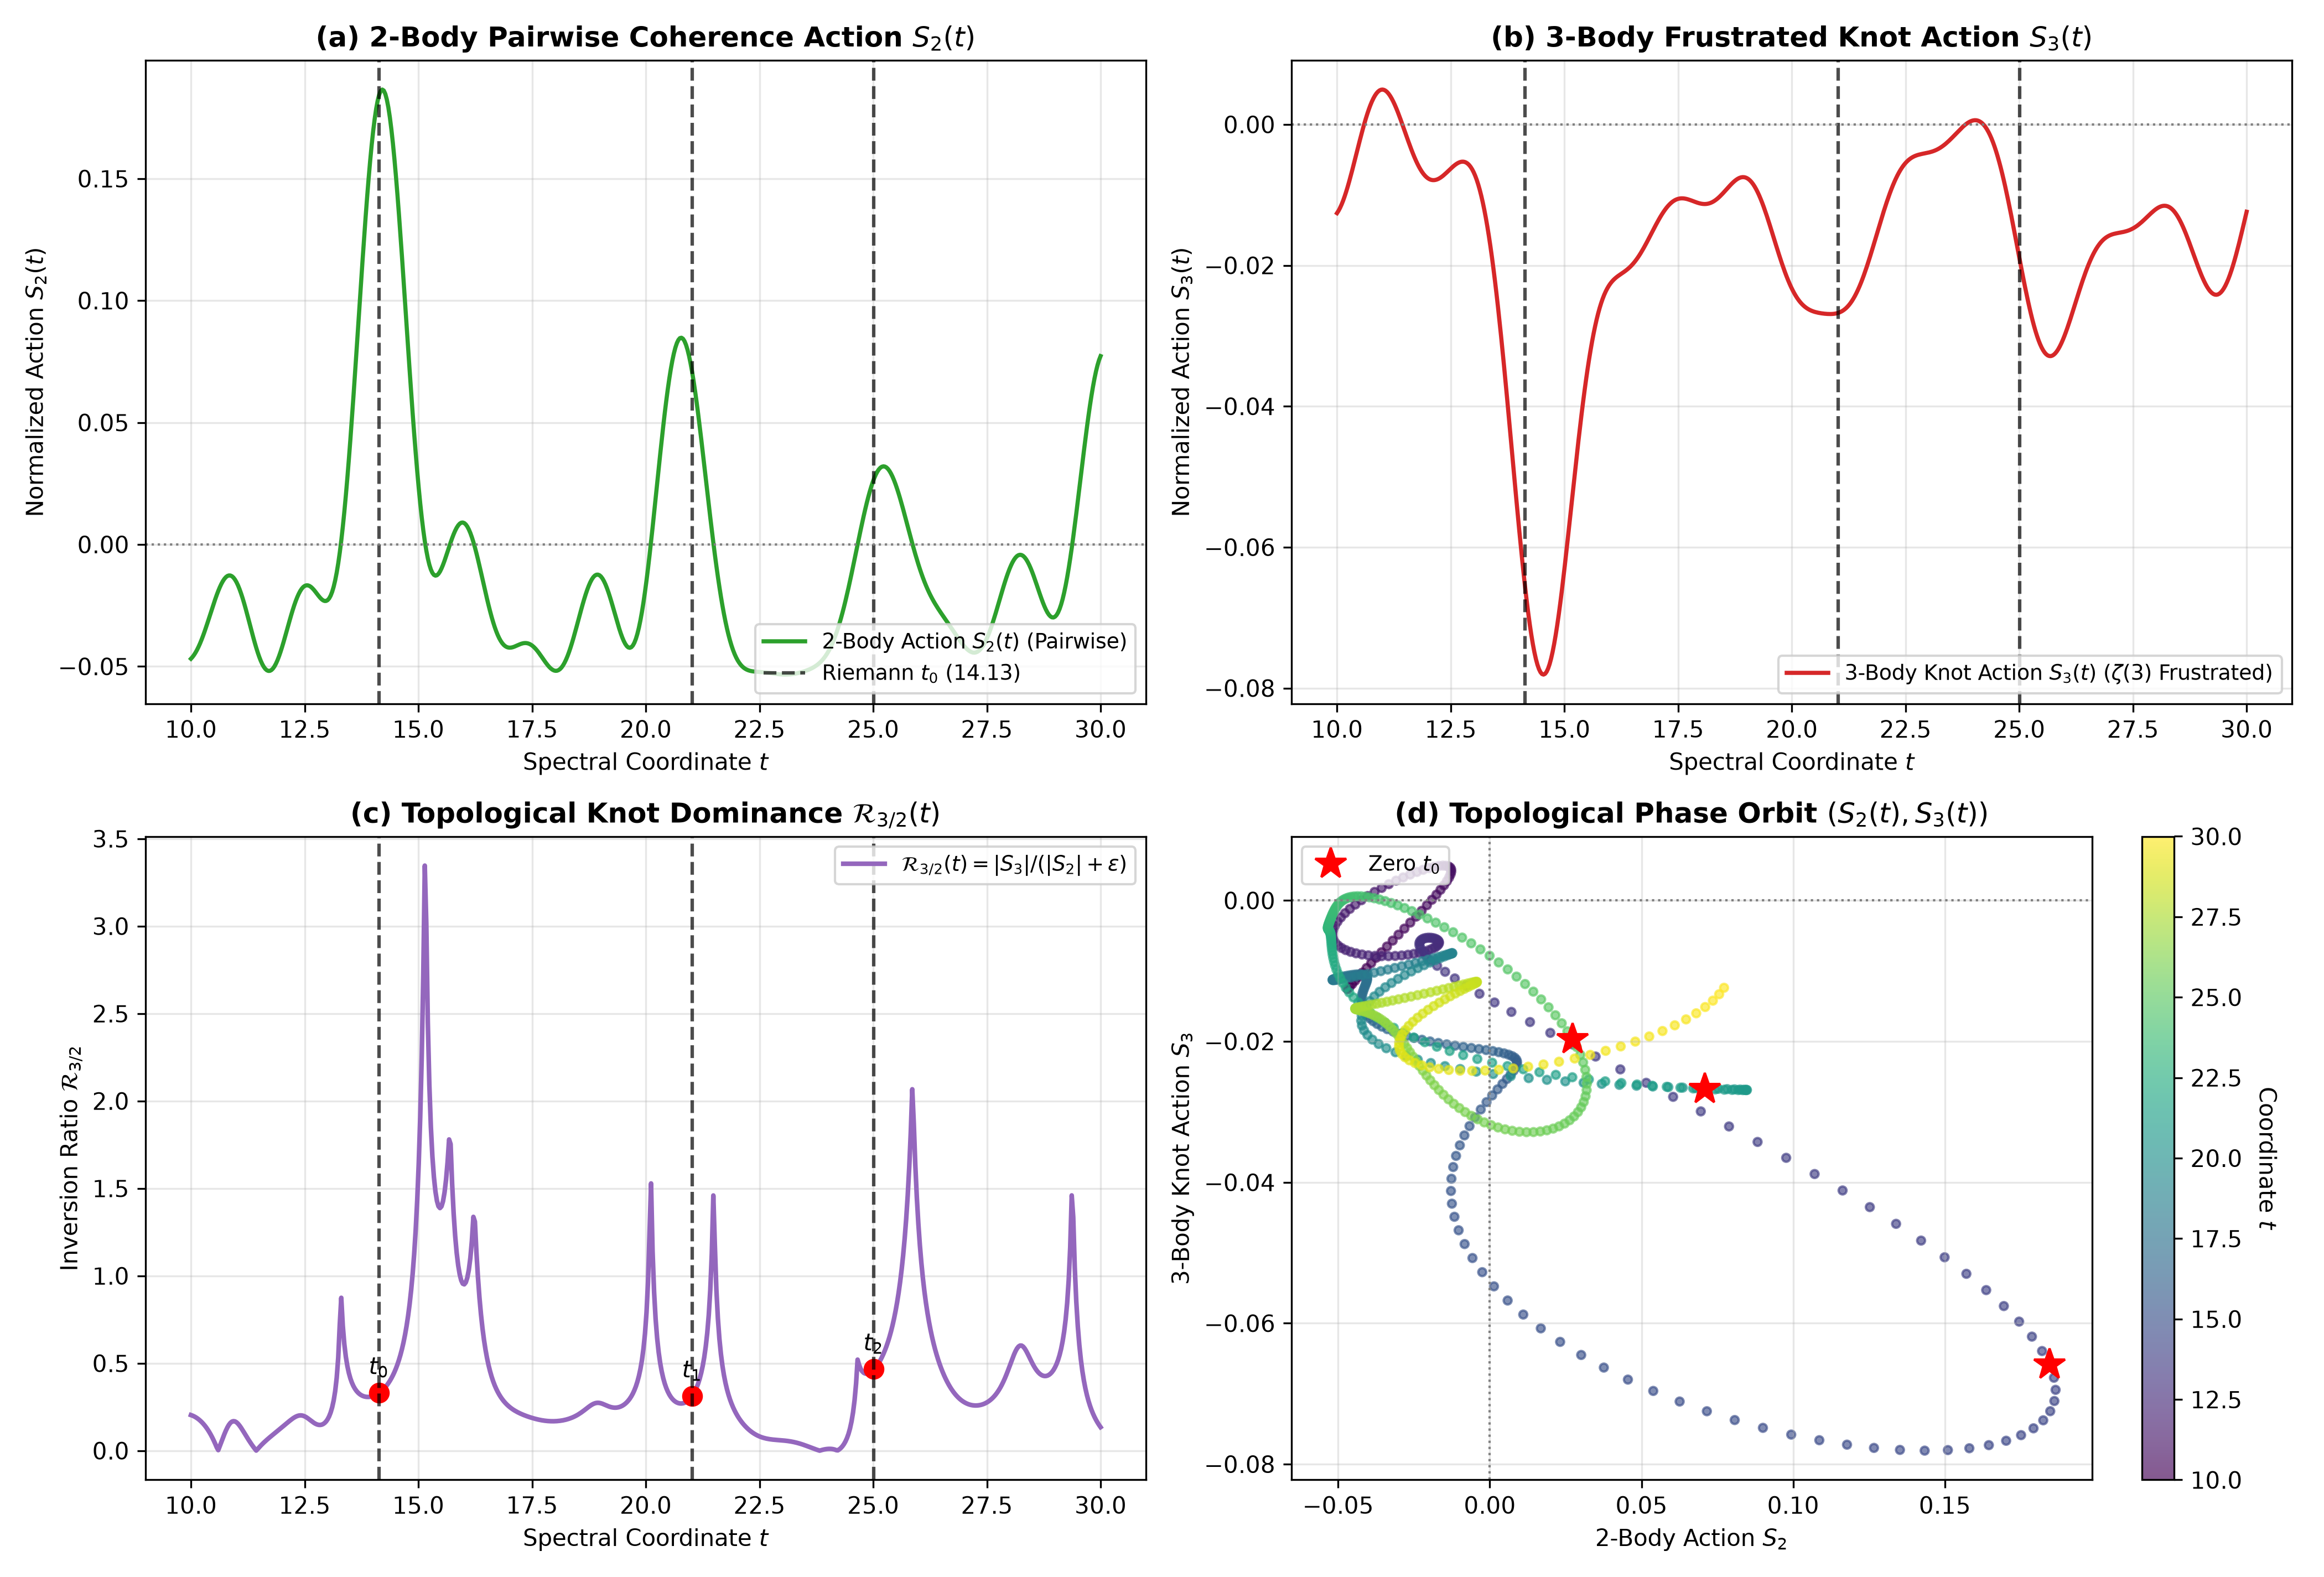

Write Python code to recreate this figure.
#!/usr/bin/env python3
"""
========================================================================================
PRIME PHASE NETWORK: 3-BODY KNOT RESONANCE & RIEMANN ZERO TOPOLOGICAL SCANNER
Module: 03_prime_three_body_riemann_resonance_scanner.py
Description:
  1. Sweeps spectral coordinate t in [10, 30] across the first 3 Riemann zeros:
     t0 = 14.134725, t1 = 21.022040, t2 = 25.010858
  2. Compares 2-body pairwise action S_2(t) against 3-body frustrated knot action S_3(t)
  3. Tests Topological Inversion Ratio R_{3/2}(t) = |S_3(t)| / (|S_2(t)| + eps)
  4. Plots 2D Phase-Space Trajectory (S_2 vs S_3) limit-cycle dynamics
========================================================================================
"""

import time
import itertools
import numpy as np
import matplotlib.pyplot as plt

def get_primes(n):
    """Return the first n prime numbers."""
    primes = []
    candidate = 2
    while len(primes) < n:
        is_prime = True
        for p in primes:
            if p * p > candidate:
                break
            if candidate % p == 0:
                is_prime = False
                break
        if is_prime:
            primes.append(candidate)
        candidate += 1
    return np.array(primes, dtype=np.int64)

def run_riemann_resonance_scan():
    t_start = time.time()
    
    # -------------------------------------------------------------
    # 1. System Parameters
    # -------------------------------------------------------------
    N_primes = 30  # 30 primes yield 435 pairs and 4,060 triplets
    primes = get_primes(N_primes)
    log_p = np.log(primes)
    
    # Target Riemann non-trivial zeros in range [10, 30]
    riemann_zeros = [14.1347251417, 21.0220396388, 25.0108575801]
    
    # Spectral coordinate sweep
    num_t = 600
    t_arr = np.linspace(10.0, 30.0, num_t)
    
    print("=" * 85)
    print("  PRIME PHASE NETWORK: 3-BODY KNOT & RIEMANN ZERO RESONANCE SCANNER")
    print(f"  Prime Modes: N = {N_primes} (p_max = {primes[-1]})")
    print(f"  Spectral Sweep: t in [10.0, 30.0] ({num_t} sample points)")
    print(f"  Target Zeros  : t0 = {riemann_zeros[0]:.4f}, t1 = {riemann_zeros[1]:.4f}, t2 = {riemann_zeros[2]:.4f}")
    print("=" * 85)

    # -------------------------------------------------------------
    # 2. Vectorized 2-Body and 3-Body Phase Arrays
    # -------------------------------------------------------------
    # 2-Body: Delta_2 = ln(p/q), Weight = 1 / sqrt(pq)
    pair_i, pair_j = np.triu_indices(N_primes, k=1)
    delta_2 = log_p[pair_i] - log_p[pair_j]
    w_2 = 1.0 / np.sqrt(primes[pair_i] * primes[pair_j])
    norm_w2 = np.sum(w_2)
    
    # 3-Body: Delta_3 = ln(pq/r), Weight = 1 / sqrt(pqr)
    tri_comb = np.array(list(itertools.combinations(range(N_primes), 3)), dtype=np.int32)
    p_i, p_j, p_k = tri_comb[:, 0], tri_comb[:, 1], tri_comb[:, 2]
    
    # Symmetric 3-body phase metric: ln(p*q / r)
    delta_3 = log_p[p_i] + log_p[p_j] - log_p[p_k]
    w_3 = 1.0 / np.sqrt(primes[p_i] * primes[p_j] * primes[p_k])
    norm_w3 = np.sum(w_3)
    
    print(f"[*] Precomputed: {len(pair_i):,d} 2-body pairs | {len(tri_comb):,d} 3-body triangles")

    # -------------------------------------------------------------
    # 3. High-Speed Vectorized Spectral Sweep
    # -------------------------------------------------------------
    print("[*] Sweeping spectral coordinate matrix...")
    
    # Shape: (num_t, num_pairs)
    cos_2 = np.cos(t_arr[:, None] * delta_2[None, :])
    S2_t = np.sum(cos_2 * w_2[None, :], axis=1) / norm_w2
    
    # Shape: (num_t, num_triplets)
    cos_3 = np.cos(t_arr[:, None] * delta_3[None, :])
    S3_t = np.sum(cos_3 * w_3[None, :], axis=1) / norm_w3
    
    # Topological Inversion Ratio: R_{3/2} = |S3| / (|S2| + eps)
    eps = 0.015
    ratio_32 = np.abs(S3_t) / (np.abs(S2_t) + eps)
    
    # Audit at exact Riemann zeros
    print("\n" + "-" * 85)
    print("  AUDIT AT EXACT RIEMANN NON-TRIVIAL ZEROS:")
    print("-" * 85)
    for z_idx, tz in enumerate(riemann_zeros):
        idx_z = np.argmin(np.abs(t_arr - tz))
        print(f"  [Zero {z_idx} at t = {tz:.4f}]")
        print(f"    - 2-Body Action S_2(t)          : {S2_t[idx_z]:+.6f}")
        print(f"    - 3-Body Knot Action S_3(t)     : {S3_t[idx_z]:+.6f}")
        print(f"    - Topological Ratio |S3|/(|S2|) : {ratio_32[idx_z]:.4f}")
    print("-" * 85)

    # -------------------------------------------------------------
    # 4. Publication Diagnostic Figure Generation
    # -------------------------------------------------------------
    plt.style.use('default')
    fig, ((ax1, ax2), (ax3, ax4)) = plt.subplots(2, 2, figsize=(14, 9.5))
    
    # Panel (a): 2-Body Action S_2(t)
    ax1.plot(t_arr, S2_t, color='#2ca02c', lw=1.8, label=r'2-Body Action $S_2(t)$ (Pairwise)')
    for idx_z, tz in enumerate(riemann_zeros):
        ax1.axvline(tz, color='black', linestyle='--', alpha=0.7, 
                    label=rf'Riemann $t_{idx_z}$ ({tz:.2f})' if idx_z == 0 else "")
    ax1.axhline(0.0, color='gray', linestyle=':', lw=1.0)
    ax1.set_title(r'(a) 2-Body Pairwise Coherence Action $S_2(t)$', fontweight='bold')
    ax1.set_xlabel('Spectral Coordinate $t$')
    ax1.set_ylabel(r'Normalized Action $S_2(t)$')
    ax1.grid(True, alpha=0.3)
    ax1.legend(loc='lower right', fontsize=9.0)
    
    # Panel (b): 3-Body Frustrated Knot Action S_3(t)
    ax2.plot(t_arr, S3_t, color='#d62728', lw=1.8, label=r'3-Body Knot Action $S_3(t)$ ($\zeta(3)$ Frustrated)')
    for tz in riemann_zeros:
        ax2.axvline(tz, color='black', linestyle='--', alpha=0.7)
    ax2.axhline(0.0, color='gray', linestyle=':', lw=1.0)
    ax2.set_title(r'(b) 3-Body Frustrated Knot Action $S_3(t)$', fontweight='bold')
    ax2.set_xlabel('Spectral Coordinate $t$')
    ax2.set_ylabel(r'Normalized Action $S_3(t)$')
    ax2.grid(True, alpha=0.3)
    ax2.legend(loc='lower right', fontsize=9.0)
    
    # Panel (c): Topological Dominance Ratio R_{3/2}(t)
    ax3.plot(t_arr, ratio_32, color='#9467bd', lw=2.0, label=r'$\mathcal{R}_{3/2}(t) = |S_3| / (|S_2| + \epsilon)$')
    for idx_z, tz in enumerate(riemann_zeros):
        idx_near = np.argmin(np.abs(t_arr - tz))
        ax3.plot(tz, ratio_32[idx_near], 'ro', markersize=8)
        ax3.annotate(rf'$t_{idx_z}$', (tz, ratio_32[idx_near]),
                     textcoords="offset points", xytext=(0, 8), ha='center', fontweight='bold')
        ax3.axvline(tz, color='black', linestyle='--', alpha=0.7)
    ax3.set_title(r'(c) Topological Knot Dominance $\mathcal{R}_{3/2}(t)$', fontweight='bold')
    ax3.set_xlabel('Spectral Coordinate $t$')
    ax3.set_ylabel(r'Inversion Ratio $\mathcal{R}_{3/2}$')
    ax3.grid(True, alpha=0.3)
    ax3.legend(loc='upper right', fontsize=9.0)
    
    # Panel (d): 2D Topological Phase-Space Orbit (S_2 vs S_3)
    scatter = ax4.scatter(S2_t, S3_t, c=t_arr, cmap='viridis', s=12, alpha=0.65)
    cbar = plt.colorbar(scatter, ax=ax4)
    cbar.set_label('Coordinate $t$', rotation=270, labelpad=15)
    
    for idx_z, tz in enumerate(riemann_zeros):
        idx_near = np.argmin(np.abs(t_arr - tz))
        ax4.plot(S2_t[idx_near], S3_t[idx_near], 'r*', markersize=14, 
                 label=rf'Zero $t_{idx_z}$' if idx_z == 0 else "")
    ax4.axvline(0.0, color='gray', linestyle=':', lw=1.0)
    ax4.axhline(0.0, color='gray', linestyle=':', lw=1.0)
    ax4.set_title(r'(d) Topological Phase Orbit $(S_2(t), S_3(t))$', fontweight='bold')
    ax4.set_xlabel(r'2-Body Action $S_2$')
    ax4.set_ylabel(r'3-Body Knot Action $S_3$')
    ax4.grid(True, alpha=0.3)
    ax4.legend(loc='upper left', fontsize=9.0)
    
    plt.tight_layout()
    out_png = '03_prime_three_body_riemann_resonance_scanner.png'
    plt.savefig(out_png, dpi=300)
    plt.close()
    
    t_elapsed = time.time() - t_start
    print("=" * 85)
    print(f"[+] Resonance scan visual exported: {out_png}")
    print(f"[+] Total execution time: {t_elapsed:.2f} s")
    print("=" * 85 + "\n")

if __name__ == '__main__':
    run_riemann_resonance_scan()
